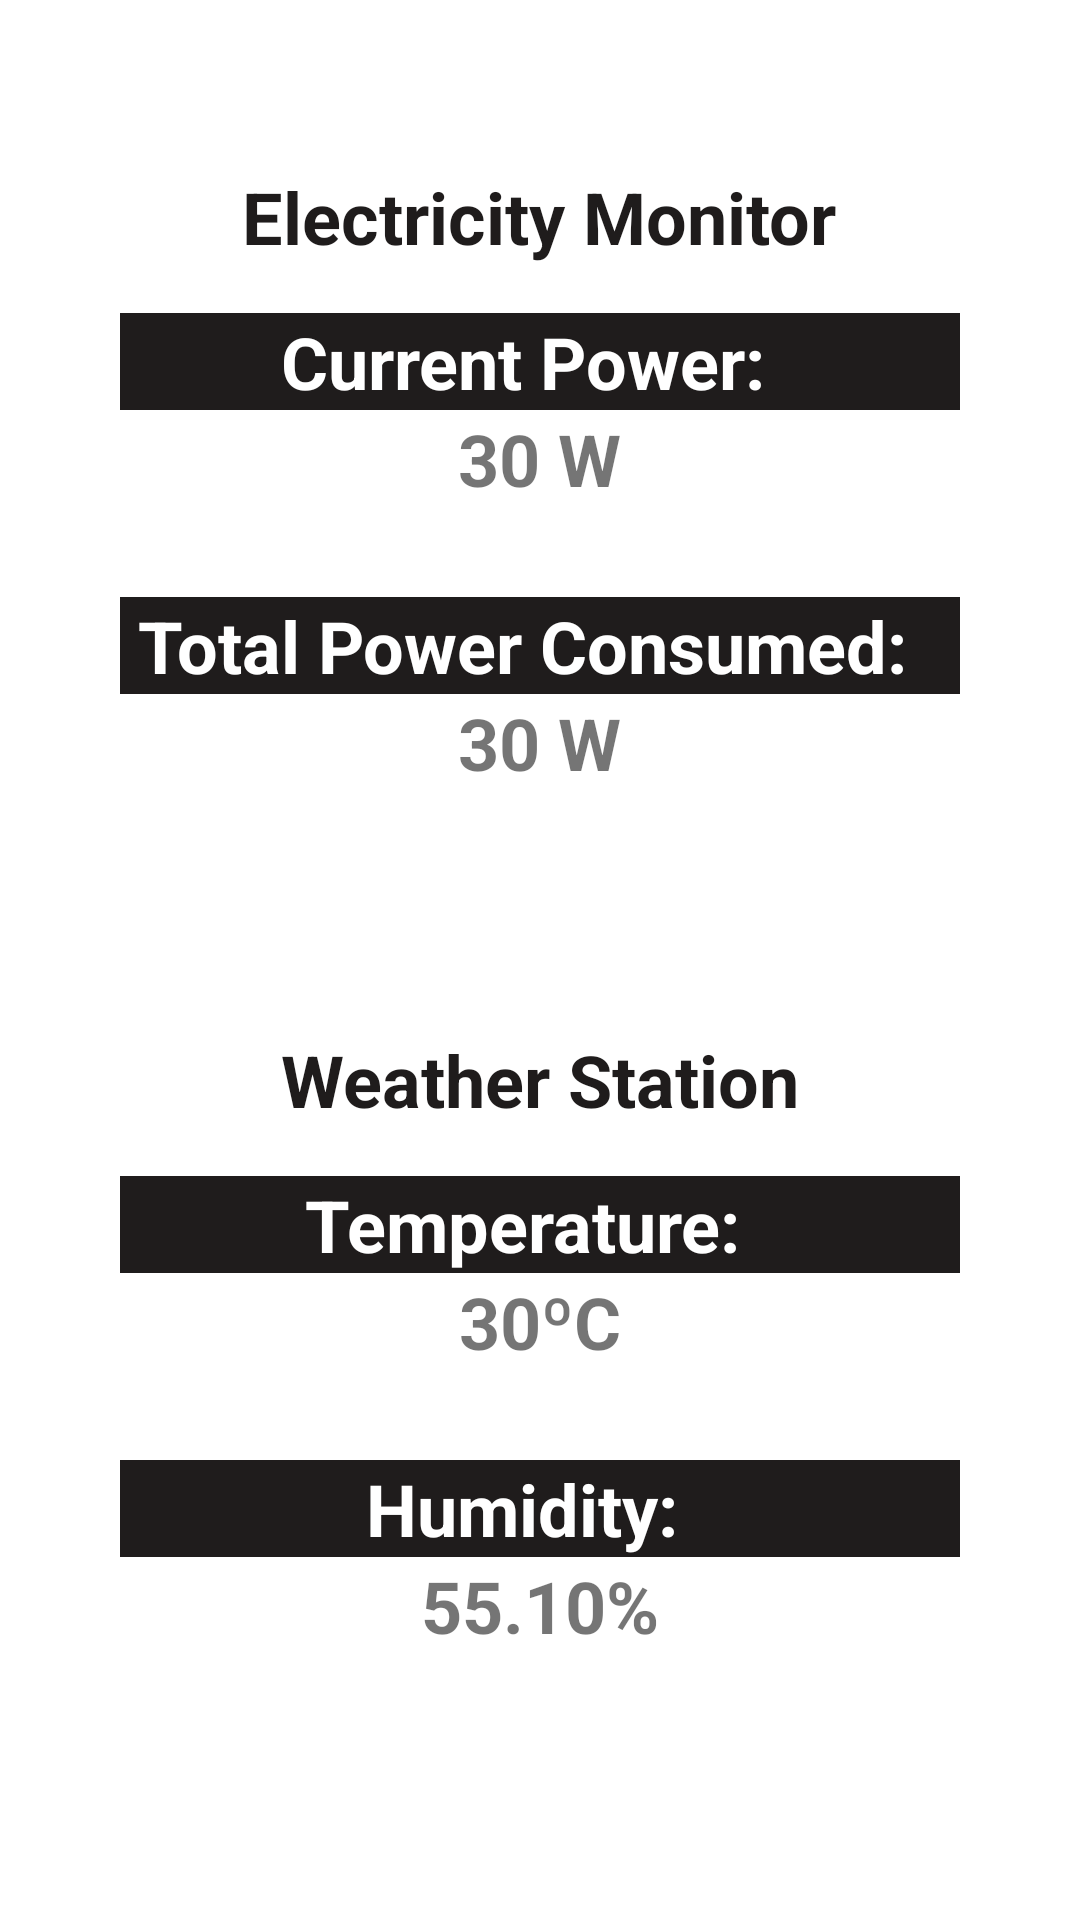

Produce the Android XML layout that renders to this screen, including the resource entries it uses.
<!-- AndroidManifest.xml: application theme Theme.HomeAutomationComplete -->
<!-- res/layout/fragment_readings.xml -->
<?xml version="1.0" encoding="utf-8"?>
<LinearLayout xmlns:android="http://schemas.android.com/apk/res/android"
    xmlns:app="http://schemas.android.com/apk/res-auto"
    xmlns:tools="http://schemas.android.com/tools"
    android:layout_width="match_parent"
    android:layout_height="match_parent"
    android:gravity="center_horizontal"
    android:orientation="vertical"
    tools:context=".ui.readings.ReadingsFragment">

    <ScrollView
        android:layout_width="match_parent"
        android:layout_height="match_parent">

        <LinearLayout
            android:layout_width="match_parent"
            android:layout_height="match_parent"
            android:paddingTop="16dp"
            android:orientation="vertical">

            <LinearLayout
                android:layout_width="match_parent"
                android:layout_height="wrap_content"
                android:backgroundTint="@color/light_grey"
                android:background="@drawable/background"
                android:padding="16dp"
                android:layout_margin="8dp"
                android:orientation="vertical">

                <TextView
                    android:layout_width="wrap_content"
                    android:layout_height="wrap_content"
                    android:layout_gravity="center_horizontal"
                    android:layout_marginTop="16dp"
                    android:layout_marginBottom="16dp"
                    android:textSize="24sp"
                    android:textStyle="bold"
                    android:textColor="@color/dark_grey"
                    android:text="Electricity Monitor"/>

                <LinearLayout
                    android:layout_width="match_parent"
                    android:layout_height="wrap_content"
                    android:layout_marginLeft="16dp"
                    android:layout_marginRight="16dp"
                    android:layout_marginBottom="30dp"
                    android:background="@drawable/background"
                    android:backgroundTint="@color/grey"
                    android:gravity="center"
                    android:orientation="vertical">

                    <TextView
                        android:layout_width="match_parent"
                        android:layout_height="wrap_content"
                        android:background="@color/dark_grey"
                        android:text="Current Power:  "
                        android:textAlignment="center"
                        android:textColor="@color/white"
                        android:textSize="24dp"
                        android:textStyle="bold" />

                    <TextView
                        android:id="@+id/tv_current_power"
                        android:layout_width="wrap_content"
                        android:layout_height="wrap_content"
                        android:text="30 W"
                        android:textSize="24dp"
                        android:textStyle="bold"
                        app:layout_constraintBottom_toBottomOf="parent"
                        app:layout_constraintLeft_toLeftOf="parent"
                        app:layout_constraintRight_toRightOf="parent"
                        app:layout_constraintTop_toTopOf="parent" />

                </LinearLayout>


                <LinearLayout
                    android:layout_width="match_parent"
                    android:layout_height="wrap_content"
                    android:layout_marginLeft="16dp"
                    android:layout_marginRight="16dp"
                    android:layout_marginBottom="16dp"
                    android:background="@drawable/background"
                    android:backgroundTint="@color/grey"
                    android:gravity="center"
                    android:orientation="vertical">

                    <TextView
                        android:layout_width="match_parent"
                        android:layout_height="wrap_content"
                        android:background="@color/dark_grey"
                        android:text="Total Power Consumed:  "
                        android:textAlignment="center"
                        android:textColor="@color/white"
                        android:textSize="24dp"
                        android:textStyle="bold" />

                    <TextView
                        android:id="@+id/tv_total_power"
                        android:layout_width="wrap_content"
                        android:layout_height="wrap_content"
                        android:text="30 W"
                        android:textSize="24dp"
                        android:textStyle="bold"
                        app:layout_constraintBottom_toBottomOf="parent"
                        app:layout_constraintLeft_toLeftOf="parent"
                        app:layout_constraintRight_toRightOf="parent"
                        app:layout_constraintTop_toTopOf="parent" />

                </LinearLayout>

            </LinearLayout>

            <LinearLayout
                android:layout_width="match_parent"
                android:layout_height="wrap_content"
                android:backgroundTint="@color/light_grey"
                android:background="@drawable/background"
                android:padding="16dp"
                android:layout_margin="8dp"
                android:orientation="vertical">

                <TextView
                    android:layout_width="wrap_content"
                    android:layout_height="wrap_content"
                    android:layout_gravity="center_horizontal"
                    android:layout_marginTop="16dp"
                    android:layout_marginBottom="16dp"
                    android:textSize="24sp"
                    android:textStyle="bold"
                    android:textColor="@color/dark_grey"
                    android:text="Weather Station"/>

                <LinearLayout
                    android:layout_width="match_parent"
                    android:layout_height="wrap_content"
                    android:layout_marginLeft="16dp"
                    android:layout_marginRight="16dp"
                    android:layout_marginBottom="30dp"
                    android:background="@drawable/background"
                    android:backgroundTint="@color/grey"
                    android:gravity="center"
                    android:orientation="vertical">

                    <TextView
                        android:layout_width="match_parent"
                        android:layout_height="wrap_content"
                        android:background="@color/dark_grey"
                        android:text="Temperature:  "
                        android:textAlignment="center"
                        android:textColor="@color/white"
                        android:textSize="24dp"
                        android:textStyle="bold" />

                    <TextView
                        android:id="@+id/tv_temperature"
                        android:layout_width="wrap_content"
                        android:layout_height="wrap_content"
                        android:text="30ºC"
                        android:textSize="24dp"
                        android:textStyle="bold"
                        app:layout_constraintBottom_toBottomOf="parent"
                        app:layout_constraintLeft_toLeftOf="parent"
                        app:layout_constraintRight_toRightOf="parent"
                        app:layout_constraintTop_toTopOf="parent" />

                </LinearLayout>


                <LinearLayout
                    android:layout_width="match_parent"
                    android:layout_height="wrap_content"
                    android:layout_marginLeft="16dp"
                    android:layout_marginRight="16dp"
                    android:layout_marginBottom="16dp"
                    android:background="@drawable/background"
                    android:backgroundTint="@color/grey"
                    android:gravity="center"
                    android:orientation="vertical">

                    <TextView
                        android:layout_width="match_parent"
                        android:layout_height="wrap_content"
                        android:background="@color/dark_grey"
                        android:text="Humidity:  "
                        android:textAlignment="center"
                        android:textColor="@color/white"
                        android:textSize="24dp"
                        android:textStyle="bold" />

                    <TextView
                        android:id="@+id/tv_humidity"
                        android:layout_width="wrap_content"
                        android:layout_height="wrap_content"
                        android:text="55.10%"
                        android:textSize="24dp"
                        android:textStyle="bold"
                        app:layout_constraintBottom_toBottomOf="parent"
                        app:layout_constraintLeft_toLeftOf="parent"
                        app:layout_constraintRight_toRightOf="parent"
                        app:layout_constraintTop_toTopOf="parent" />

                </LinearLayout>

            </LinearLayout>

        </LinearLayout>

    </ScrollView>



</LinearLayout>
<!-- resources referenced by this layout -->
<resources>
  <color name="dark_grey">#1F1C1C</color>
  <color name="grey">#CDCDCD</color>
  <color name="white">#FFFFFFFF</color>
  <style name="Theme.HomeAutomationComplete" parent="Theme.MaterialComponents.DayNight.DarkActionBar">
          
          <item name="colorPrimary">@color/dark_grey</item>
          <item name="colorPrimaryVariant">@color/black</item>
          <item name="colorOnPrimary">@color/white</item>
          
          <item name="colorSecondary">@color/dark_grey</item>
          <item name="colorSecondaryVariant">@color/black</item>
          <item name="colorOnSecondary">@color/black</item>
          
          <item name="android:statusBarColor" tools:targetApi="l">?attr/colorPrimaryVariant</item>
          
      </style>
  <color name="black">#FF000000</color>
</resources>
